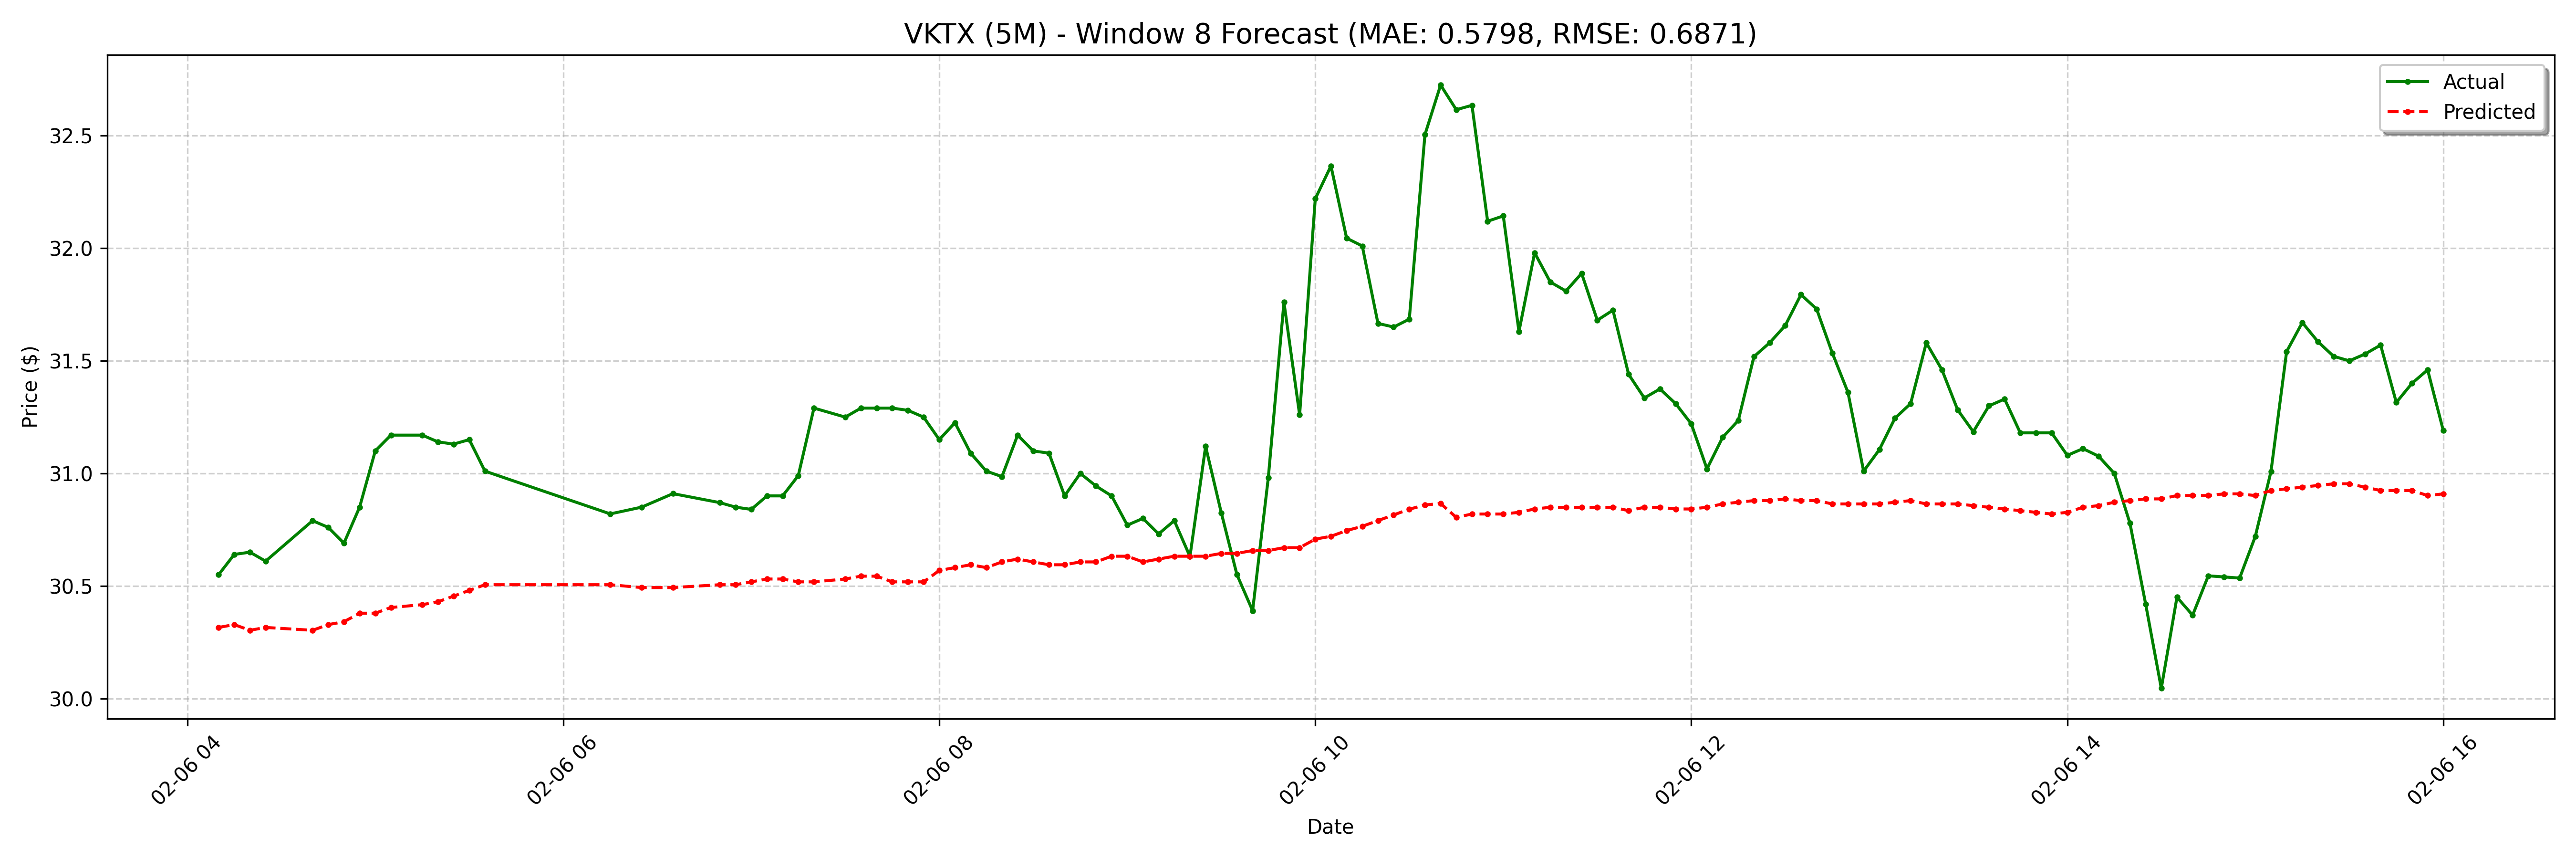

The file beside this chart, header and first rows:
date, actual, forecast
2025-02-06 04:10:00-05:00, 30.55, 30.32
2025-02-06 04:15:00-05:00, 30.64, 30.33
2025-02-06 04:20:00-05:00, 30.65, 30.3
2025-02-06 04:25:00-05:00, 30.61, 30.32
2025-02-06 04:40:00-05:00, 30.79, 30.3
2025-02-06 04:45:00-05:00, 30.76, 30.33
2025-02-06 04:50:00-05:00, 30.69, 30.34
2025-02-06 04:55:00-05:00, 30.85, 30.38
2025-02-06 05:00:00-05:00, 31.1, 30.38
2025-02-06 05:05:00-05:00, 31.17, 30.4
2025-02-06 05:15:00-05:00, 31.17, 30.42
2025-02-06 05:20:00-05:00, 31.14, 30.43
2025-02-06 05:25:00-05:00, 31.13, 30.45
2025-02-06 05:30:00-05:00, 31.15, 30.48
2025-02-06 05:35:00-05:00, 31.01, 30.51
2025-02-06 06:15:00-05:00, 30.82, 30.51
2025-02-06 06:25:00-05:00, 30.85, 30.49
2025-02-06 06:35:00-05:00, 30.91, 30.49
2025-02-06 06:50:00-05:00, 30.87, 30.51
2025-02-06 06:55:00-05:00, 30.85, 30.51
2025-02-06 07:00:00-05:00, 30.84, 30.52
2025-02-06 07:05:00-05:00, 30.9, 30.53
2025-02-06 07:10:00-05:00, 30.9, 30.53
2025-02-06 07:15:00-05:00, 30.99, 30.52
2025-02-06 07:20:00-05:00, 31.29, 30.52
2025-02-06 07:30:00-05:00, 31.25, 30.53
2025-02-06 07:35:00-05:00, 31.29, 30.54
2025-02-06 07:40:00-05:00, 31.29, 30.54
2025-02-06 07:45:00-05:00, 31.29, 30.52
2025-02-06 07:50:00-05:00, 31.28, 30.52
2025-02-06 07:55:00-05:00, 31.25, 30.52
2025-02-06 08:00:00-05:00, 31.15, 30.57
2025-02-06 08:05:00-05:00, 31.23, 30.58
2025-02-06 08:10:00-05:00, 31.09, 30.59
2025-02-06 08:15:00-05:00, 31.01, 30.58
2025-02-06 08:20:00-05:00, 30.99, 30.61
2025-02-06 08:25:00-05:00, 31.17, 30.62
2025-02-06 08:30:00-05:00, 31.1, 30.61
2025-02-06 08:35:00-05:00, 31.09, 30.59
2025-02-06 08:40:00-05:00, 30.9, 30.59
2025-02-06 08:45:00-05:00, 31.0, 30.61
2025-02-06 08:50:00-05:00, 30.94, 30.61
2025-02-06 08:55:00-05:00, 30.9, 30.63
2025-02-06 09:00:00-05:00, 30.77, 30.63
2025-02-06 09:05:00-05:00, 30.8, 30.61
2025-02-06 09:10:00-05:00, 30.73, 30.62
2025-02-06 09:15:00-05:00, 30.79, 30.63
2025-02-06 09:20:00-05:00, 30.63, 30.63
2025-02-06 09:25:00-05:00, 31.12, 30.63
2025-02-06 09:30:00-05:00, 30.82, 30.64
2025-02-06 09:35:00-05:00, 30.55, 30.64
2025-02-06 09:40:00-05:00, 30.39, 30.66
2025-02-06 09:45:00-05:00, 30.98, 30.66
2025-02-06 09:50:00-05:00, 31.76, 30.67
2025-02-06 09:55:00-05:00, 31.26, 30.67
2025-02-06 10:00:00-05:00, 32.22, 30.71
2025-02-06 10:05:00-05:00, 32.37, 30.72
2025-02-06 10:10:00-05:00, 32.05, 30.75
2025-02-06 10:15:00-05:00, 32.01, 30.76
2025-02-06 10:20:00-05:00, 31.67, 30.79
... 68 more rows
